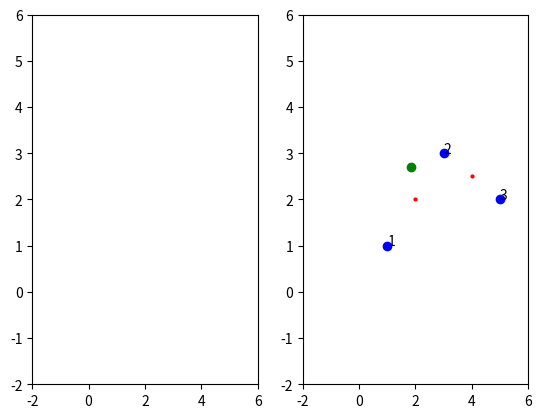

Generate this figure with matplotlib:
import matplotlib.pyplot as plt
from matplotlib.animation import FuncAnimation
from matplotlib.animation import PillowWriter, writers

fig, ax = plt.subplots(1, 2)
ax[1].set_xlim(left=-2, right=6)
ax[1].set_ylim(bottom=-2, top=6)
ax[0].set_xlim(left=-2, right=6)
ax[0].set_ylim(bottom=-2, top=6)

A = (1, 1)
B = (3, 3)
C = (5, 2)
D = (4, 3)
E = (2, 4)
F = (3, 6)

points1 = [A, B, C]

label = 1
for point in points1:
    plt.plot(*point, 'bo')
    plt.text(*point, label)
    label = label + 1


def ratio_list(num: int) -> [float]:
    list = [i / num for i in range(0, num + 1)]
    return list


def bezier(start, end, ratio):
    # 一 次bezier
    assert ratio >= 0 or ratio <= 1
    x = (1 - ratio) * start[0] + ratio * end[0]
    y = (1 - ratio) * start[1] + ratio * end[1]
    return (x, y)


def bezier_n(points, t):
    # 递归 n 次贝塞尔曲线
    if len(points) == 1:
        return points[0]

    new_points = []
    for i in range(len(points) - 1):
        start = points[i]
        end = points[i + 1]
        point = bezier(start, end, t)
        new_points.append(point)

    return bezier_n(new_points, t)


def update(ratio):
    point1 = bezier_n(points1, ratio)
    ax[1].plot(*point1, 'bo', ms=2)

#计算两点的中点
def mid_point(point1, point2):
    x = (point1[0] + point2[0]) / 2
    y = (point1[1] + point2[1]) / 2
    return (x, y)


a=mid_point(A,B)
b=mid_point(B,C)
print(f'a={a} b={b}')
ax[1].plot(*a, 'ro', ms=2)
ax[1].plot(*b, 'ro', ms=2)

# y=ax+b
# 斜率 ab
k=(b[1]-a[1])/(b[0]-a[0])
# 截距
intercept_1 = a[1] - k * a[0]
print(f'k={k}  intercept_ab={intercept_1}')
intercept_2 = B[1] - k * B[0]
print(f'intercept_2={intercept_2} ')

line1=(k,intercept_1)
line2=(k,intercept_2)
#现在得到 直线方程 f(x)=0.25x+ 2.25
#现在过 a,做直线 方程 的垂线 教一点 e
#过b 做直线方程的垂线 交一点  f

#得到垂线方程
def get_vertical_line(k,intercept,point):
    k_temp=- 1/k;
    intercept_temp=point[1]-k_temp*point[0]
    return (k_temp,intercept_temp)


k3,intercept3=get_vertical_line(k,intercept_2,a)
line3=(k3,intercept3)

def get_intersection_point(line1,line2):
    x=(line1[1]-line2[1])/(line2[0]-line1[0])
    y=line2[0]*x+line2[1]
    return (x,y)

# 计算 点A  以点 o 为对称的 点 A‘
def compute_point(point, pointo):
    x = 2 * pointo[0] - point[0]
    y = 2 * pointo[1] - point[1]
    return (x, y);

f=get_intersection_point(line3,line2)
print(f)
ax[1].plot(*f, 'go')

# ani = FuncAnimation(fig, update, frames=ratio_list(25), interval=20)  # 每20毫秒更新一帧
# ani.save("bezier_多段——3.gif", writer=PillowWriter(fps=10))

plt.show()
